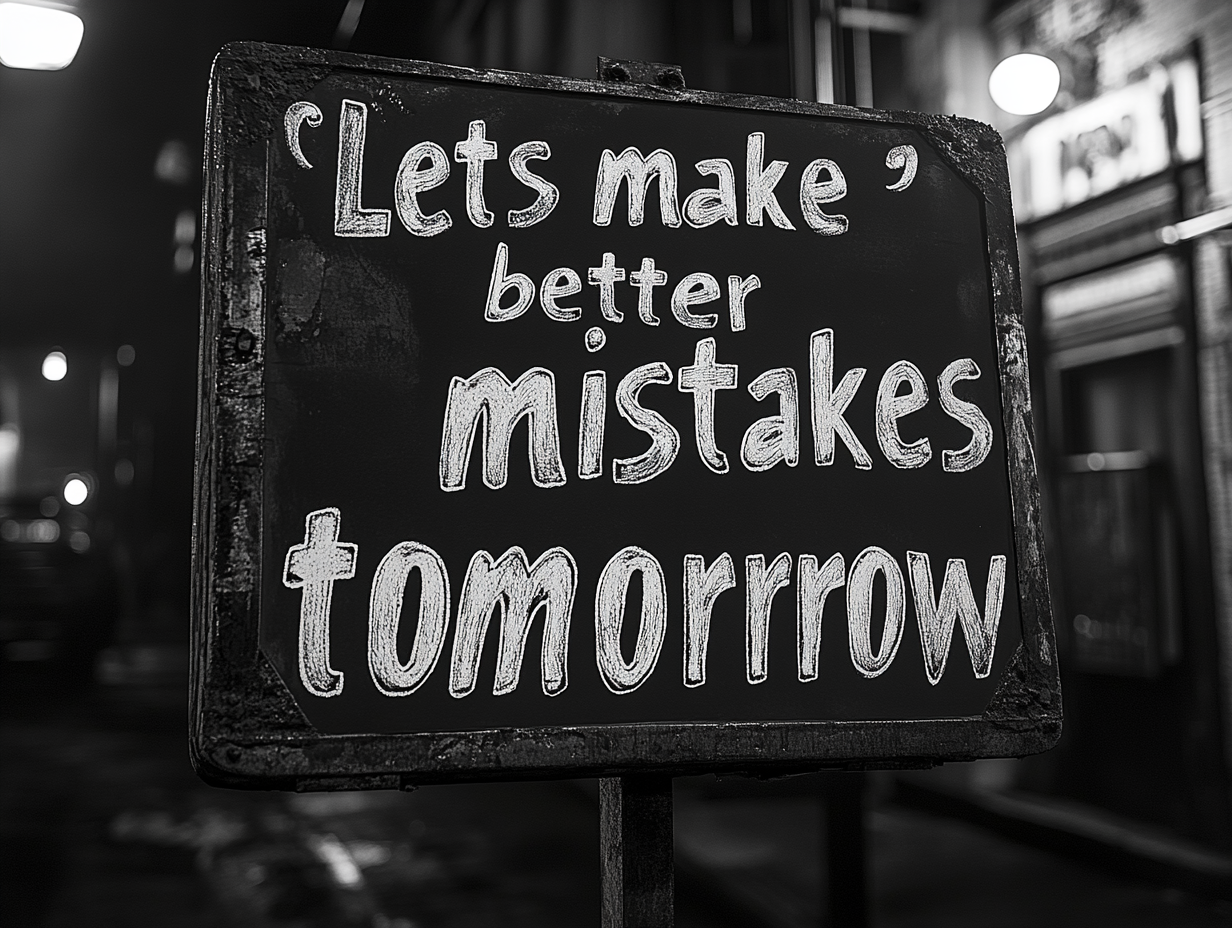
Generation parameters embedded in this image by Midjourney (PNG 'Description' text chunk):
a black and white motivational poster than says "lets make better mistakes tomorrow" --ar 4:3 --stylize 400 --v 6.1 Job ID: 86192764-57f5-4d25-b2ea-25847496dff7